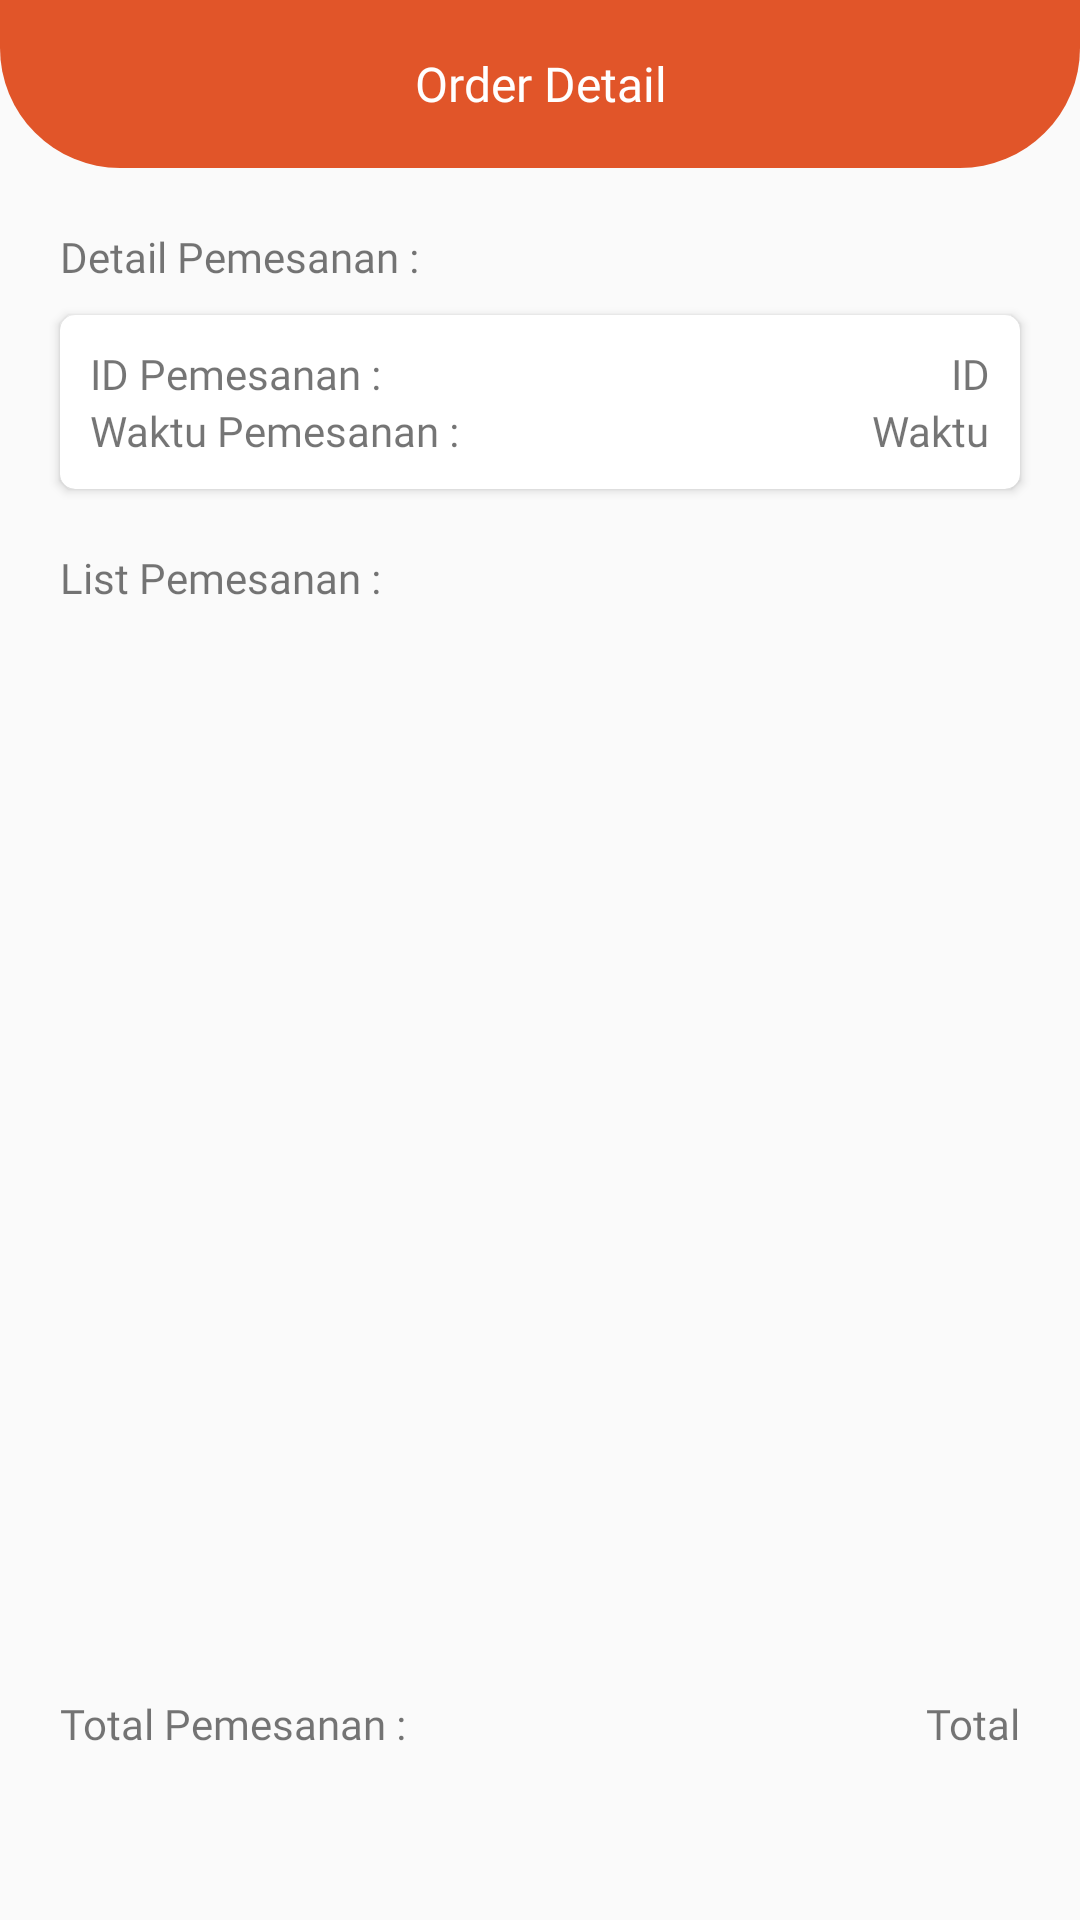

This screen was rendered from an Android layout file. Write that file and the resources it references.
<!-- AndroidManifest.xml: application theme AppTheme -->
<!-- res/layout/activity_order_detail.xml -->
<?xml version="1.0" encoding="utf-8"?>
<androidx.constraintlayout.widget.ConstraintLayout xmlns:android="http://schemas.android.com/apk/res/android"
    xmlns:app="http://schemas.android.com/apk/res-auto"
    xmlns:tools="http://schemas.android.com/tools"
    android:layout_width="match_parent"
    android:layout_height="match_parent"
    tools:context=".user.activity.OrderDetailActivity">

    <RelativeLayout
        android:id="@+id/relativeLayout"
        android:layout_width="match_parent"
        android:layout_height="?attr/actionBarSize"
        android:background="@drawable/bg_appbar"
        android:orientation="vertical"
        app:layout_constraintEnd_toEndOf="parent"
        app:layout_constraintStart_toStartOf="parent"
        app:layout_constraintTop_toTopOf="parent">

        <TextView
            android:layout_width="match_parent"
            android:layout_height="match_parent"
            android:fontFamily="@font/robotoslab_bold"
            android:gravity="center"
            android:text="Order Detail"
            android:textColor="@color/white"
            android:textSize="16sp" />

        <ImageView
            android:id="@+id/btn_back"
            android:layout_width="wrap_content"
            android:layout_height="wrap_content"
            android:src="@drawable/ic_baseline_arrow_back_24"
            android:layout_centerVertical="true"
            android:layout_marginStart="20dp"/>

    </RelativeLayout>

    <LinearLayout
        android:id="@+id/ll_order"
        android:layout_width="match_parent"
        android:layout_height="wrap_content"
        app:layout_constraintTop_toBottomOf="@id/relativeLayout"
        android:orientation="vertical">

        <TextView
            android:layout_width="match_parent"
            android:layout_height="wrap_content"
            android:text="Detail Pemesanan :"
            android:fontFamily="@font/robotoslab_bold"
            android:layout_marginTop="20dp"
            android:layout_marginLeft="20dp"
            android:layout_marginRight="20dp"
            android:layout_marginBottom="10dp"/>

        <androidx.cardview.widget.CardView
            android:layout_width="match_parent"
            android:layout_height="wrap_content"
            android:layout_marginRight="20dp"
            android:layout_marginLeft="20dp"
            app:cardCornerRadius="5dp"
            android:elevation="5dp"
            android:clipToPadding="false">

            <LinearLayout
                android:layout_width="match_parent"
                android:layout_height="wrap_content"
                android:orientation="vertical"
                android:padding="10dp">

                <RelativeLayout
                    android:layout_width="match_parent"
                    android:layout_height="wrap_content">

                    <TextView
                        android:layout_width="wrap_content"
                        android:layout_height="wrap_content"
                        android:text="ID Pemesanan :"
                        android:fontFamily="@font/robotoslab_reg"/>

                    <TextView
                        android:id="@+id/tv_id"
                        android:layout_width="wrap_content"
                        android:layout_height="wrap_content"
                        android:layout_alignParentRight="true"
                        android:fontFamily="@font/robotoslab_reg"
                        android:text="ID" />

                </RelativeLayout>

                <RelativeLayout
                    android:layout_width="match_parent"
                    android:layout_height="wrap_content">

                    <TextView
                        android:layout_width="wrap_content"
                        android:layout_height="wrap_content"
                        android:text="Waktu Pemesanan :"
                        android:fontFamily="@font/robotoslab_reg"/>

                    <TextView
                        android:id="@+id/tv_date"
                        android:layout_width="wrap_content"
                        android:layout_height="wrap_content"
                        android:layout_alignParentRight="true"
                        android:fontFamily="@font/robotoslab_reg"
                        android:text="Waktu" />

                </RelativeLayout>

            </LinearLayout>

        </androidx.cardview.widget.CardView>

        <TextView
            android:layout_width="match_parent"
            android:layout_height="wrap_content"
            android:text="List Pemesanan :"
            android:fontFamily="@font/robotoslab_bold"
            android:layout_marginTop="20dp"
            android:layout_marginLeft="20dp"
            android:layout_marginRight="20dp"
            android:layout_marginBottom="10dp"/>

    </LinearLayout>

    <androidx.recyclerview.widget.RecyclerView
        android:id="@+id/rv_cart_item"
        android:layout_width="match_parent"
        android:layout_height="0dp"
        android:layout_marginBottom="10dp"
        app:layout_constraintTop_toBottomOf="@id/ll_order"
        app:layout_constraintBottom_toTopOf="@id/rl_total"/>

    <RelativeLayout
        android:id="@+id/rl_total"
        android:layout_width="match_parent"
        android:layout_height="wrap_content"
        app:layout_constraintBottom_toTopOf="@id/bawah">

        <TextView
            android:layout_width="wrap_content"
            android:layout_height="wrap_content"
            android:layout_marginLeft="20dp"
            android:fontFamily="@font/robotoslab_bold"
            android:text="Total Pemesanan :" />

        <TextView
            android:id="@+id/tv_total"
            android:layout_width="wrap_content"
            android:layout_height="wrap_content"
            android:text="Total"
            android:fontFamily="@font/robotoslab_bold"
            android:layout_alignParentRight="true"
            android:layout_marginRight="20dp"/>

    </RelativeLayout>


    <RelativeLayout
        android:id="@+id/bawah"
        android:layout_width="match_parent"
        android:layout_height="?attr/actionBarSize"
        app:layout_constraintBottom_toBottomOf="parent">
    </RelativeLayout>


</androidx.constraintlayout.widget.ConstraintLayout>
<!-- resources referenced by this layout -->
<resources>
  <color name="white">#FFFFFFFF</color>
  <!-- drawable bg_appbar (drawable) -->
  <?xml version="1.0" encoding="utf-8"?>
  <selector xmlns:android="http://schemas.android.com/apk/res/android">
      <item >
          <shape android:shape="rectangle"  >
              <corners
                  android:bottomLeftRadius="40dp"
                  android:bottomRightRadius="40dp"/>
              <solid android:color="@color/colorPrimary"/>
          </shape>
      </item>
  </selector>
  <style name="AppTheme" parent="Theme.AppCompat.Light.DarkActionBar">
          
          <item name="colorPrimary">@color/colorPrimary</item>
          <item name="colorPrimaryDark">@color/colorPrimary</item>
          <item name="colorAccent">@color/colorAccent</item>
      </style>
  <color name="colorPrimary">#E15529</color>
  <color name="colorAccent">#E15529</color>
</resources>
